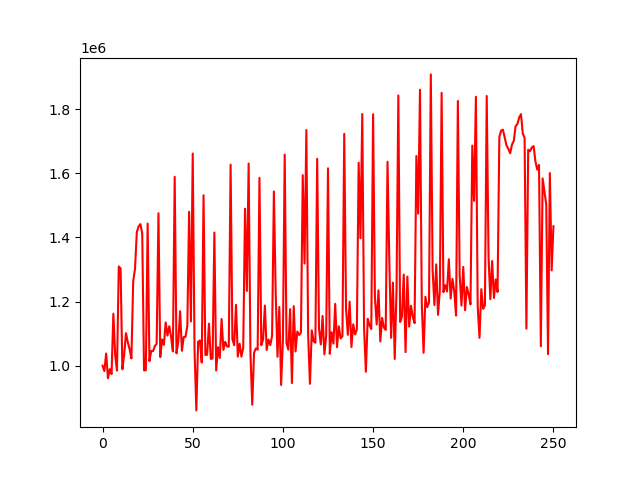

The file beside this chart, header and first rows:
account_value, date, daily_return
1000000, 2018-01-02, 
983145, 2018-01-03, -0.01685
1038037, 2018-01-04, 0.05583
960781, 2018-01-05, -0.07442
989437, 2018-01-08, 0.02983
973903, 2018-01-09, -0.0157
1162118, 2018-01-10, 0.1933
1033444, 2018-01-11, -0.1107
984499, 2018-01-12, -0.04736
1309279, 2018-01-16, 0.3299
1303241, 2018-01-17, -0.004612
988909, 2018-01-18, -0.2412
1035286, 2018-01-19, 0.0469
1101307, 2018-01-22, 0.06377
1072980, 2018-01-23, -0.02572
1051756, 2018-01-24, -0.01978
1022591, 2018-01-25, -0.02773
1263557, 2018-01-26, 0.2356
1301927, 2018-01-29, 0.03037
1416365, 2018-01-30, 0.0879
1433857, 2018-01-31, 0.01235
1441320, 2018-02-01, 0.005205
1412213, 2018-02-02, -0.02019
985391, 2018-02-05, -0.3022
985770, 2018-02-06, 0.0003847
1442908, 2018-02-07, 0.4637
1014230, 2018-02-08, -0.2971
1046384, 2018-02-09, 0.0317
1045451, 2018-02-12, -0.000891
1061219, 2018-02-13, 0.01508
1068418, 2018-02-14, 0.006783
1475195, 2018-02-15, 0.3807
1026826, 2018-02-16, -0.3039
1081685, 2018-02-20, 0.05343
1064944, 2018-02-21, -0.01548
1134756, 2018-02-22, 0.06555
1093871, 2018-02-23, -0.03603
1123201, 2018-02-26, 0.02681
1089713, 2018-02-27, -0.02982
1044375, 2018-02-28, -0.04161
1588791, 2018-03-01, 0.5213
1038740, 2018-03-02, -0.3462
1076036, 2018-03-05, 0.03591
1169872, 2018-03-06, 0.0872
1046422, 2018-03-07, -0.1055
1089580, 2018-03-08, 0.04124
1090061, 2018-03-09, 0.0004419
1123570, 2018-03-12, 0.03074
1479740, 2018-03-13, 0.317
1137946, 2018-03-14, -0.231
1661377, 2018-03-15, 0.46
1050221, 2018-03-16, -0.3679
860713, 2018-03-19, -0.1804
1074560, 2018-03-20, 0.2485
1078659, 2018-03-21, 0.003815
1009892, 2018-03-22, -0.06375
1531155, 2018-03-23, 0.5162
1033319, 2018-03-26, -0.3251
1034320, 2018-03-27, 0.0009684
1130938, 2018-03-28, 0.09341
... 191 more rows
